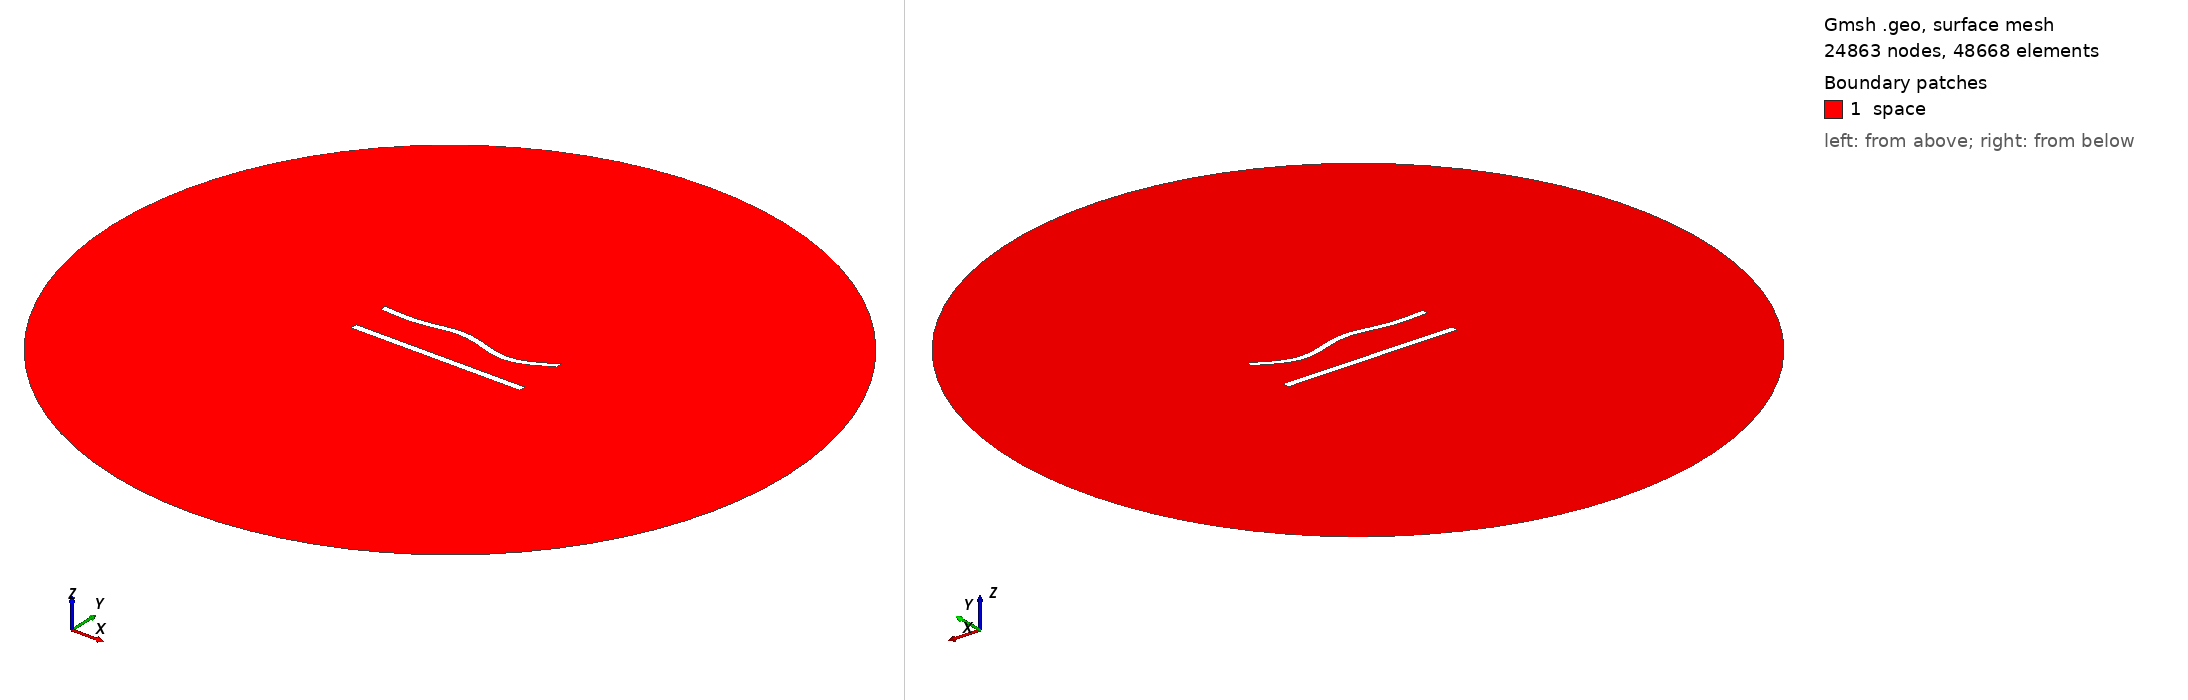

Gmsh geometry script, surface-meshed: 24863 nodes, 48668 surface elements. Boundary patches (legend numbers): 1 space. Left view from above one corner, right view from below the opposite corner. Legend entries are the model's physical surfaces. The drawing asked Gmsh for element sizes between 1% and 20% of the model's largest extent; the script's own settings can give other sizes.

=== 529.geo (drawn) ===
//---------------------------------------
// Geometry kernel
//---------------------------------------

SetFactory("OpenCASCADE");



//---------------------------------------
// Parameters of the geometry
//---------------------------------------

// Overetch of the upper plate
overetch = 0.125;

// Distance between the plates
distance = 22.5;

// Discretization over the x axis (for the deformation)
nx = 50; 

// Length of the plate
L = 100 - overetch; 

// Number of modes
n = 4; 

// 1st mode coefficient
coeff(1) = 0.0;
beta(1) = 0.596864 * 3.1415926535 / L;

// 2nd mode coefficient
coeff(2) = 0.0;
beta(2) = 1.49418 * 3.1415926535 / L;

// 3rd mode coefficient
coeff(3) = 1.5;
beta(3) = 2.50025 * 3.1415926535 / L;

// 4th mode coefficient
coeff(4) = -1.5;
beta(4) = 3.49999 * 3.1415926535 / L;



//---------------------------------------
// Upper plate (deformed rectangle)
//---------------------------------------

// Coordiantes of the upper plate
xmin = -50;
xmax = 50 - overetch;

// Height of the upper plate
yheight = 4 - 2 * overetch;

// Indexes of the points
UpperID[] = {};
LowerID[] = {};
LeftID[] = {};
RightID[] = {};

// Point index
p = 1;

// Horizontal edges
For i In {1:nx}
    x = xmin + (i-1)*(xmax - xmin)/(nx-1);

    y_bottom = distance / 2 + overetch;
    For j In {1:n}
        C = (Cosh(beta(j)*L) + Cos(beta(j)*L)) / (Sinh(beta(j)*L) + Sin(beta(j)*L));
        y_bottom  = y_bottom + coeff(j) * (Cosh(beta(j)*(x+50)) - Cos(beta(j)*(x+50)) - C * (Sinh(beta(j)*(x+50)) - Sin(beta(j)*(x+50))));
    EndFor

    y_top = y_bottom + yheight;

    Point(p) = {x, y_top, 0, 1.0};
    UpperID[i] = p;
    p = p + 1;

    Point(p) = {x, y_bottom, 0, 1.0};
    LowerID[i] = p;
    p = p + 1;
EndFor

// Create point lists
UpperPts[] = {}; LowerPts[] = {};
For i In {1:nx}
  UpperPts[] += {UpperID[i]};
  LowerPts[] += {LowerID[i]};
EndFor

// Build splines
Spline(1) = {UpperPts[]};
Spline(2) = {LowerPts[]};
Line(3) = {LowerPts[nx-1], UpperPts[nx-1]};
Line(4) = {LowerPts[0], UpperPts[0]};

// Build the plane surface
Curve Loop(1) = {2, 3, -1, -4};
Plane Surface(1) = {1};



//---------------------------------------
// Lower plate (rectangle)
//---------------------------------------

// Vertices
Point(1001) = {-50, -distance/2, 0, 1.0};
Point(1002) = { 50, -distance/2, 0, 1.0};
Point(1003) = { 50,  -distance/2 + 4, 0, 1.0};
Point(1004) = {-50,  -distance/2 + 4, 0, 1.0};

// Edges
Line(5) = {1001, 1002};
Line(6) = {1002, 1003};
Line(7) = {1003, 1004};
Line(8) = {1004, 1001};

// Plane surface
Line Loop(2) = {5, 6, 7, 8};
Plane Surface(2) = {2}; 



//---------------------------------------
// Outer (fictious) boundary
//---------------------------------------

// Points
Point(1005) = {0, 0, 0};       // Center
Point(1006) = {200, 0, 0};     // Start point
Point(1007) = {0, 200, 0};     // 90 degrees
Point(1008) = {-200, 0, 0};    // 180 degrees
Point(1009) = {0, -200, 0};    // 270 degrees

// Circle arcs (each needs start, center, end)
Circle(9) = {1006, 1005, 1007};
Circle(10) = {1007, 1005, 1008};
Circle(11) = {1008, 1005, 1009};
Circle(12) = {1009, 1005, 1006};

// Plane surface for the entire domain
Curve Loop(3) = {9, 10, 11, 12};
Surface(3) = {3};

// Subtract the plates from the whole domain to obtain the actual domain where we want to solve the equations
BooleanDifference{ Surface{3}; Delete; }{ Surface{1}; Surface{2}; Delete; }




//---------------------------------------
// Transfinite Lines/Curves
//---------------------------------------

// Set the number of points on the boundaries
r = 6;
d = 0.15;

// Plates
Transfinite Curve {1} = 50*r/4 Using Progression 1;
Transfinite Line {2} = 50*r Using Progression 1;
Transfinite Curve {3, 4} = 2*r Using Progression 1+d;
Transfinite Line {5} = 50*r/4 Using Progression 1;
Transfinite Line {7} = 50*r Using Progression 1;
Transfinite Line {6} = 2*r Using Progression 1-d;
Transfinite Line {8} = 2*r Using Progression 1+d;

// Outer boundary
Transfinite Line {9, 10, 11, 12} = 20 Using Progression 1;



//---------------------------------------
// Physical groups
//---------------------------------------                

// Physical curves (boundaries)
Physical Line("force_segment", 10) = {2};
Physical Line("upper_plate", 11) = {1, 3, 4};
Physical Line("lower_plate", 12) = {5, 6, 7, 8};
Physical Line("boundary", 20) = {9, 10, 11, 12};

// Physical Surfaces
Physical Surface("space", 30) = {3};



//---------------------------------------
// 6. Generate the Mesh
//---------------------------------------

// 2D mesh generation
Mesh 2;
